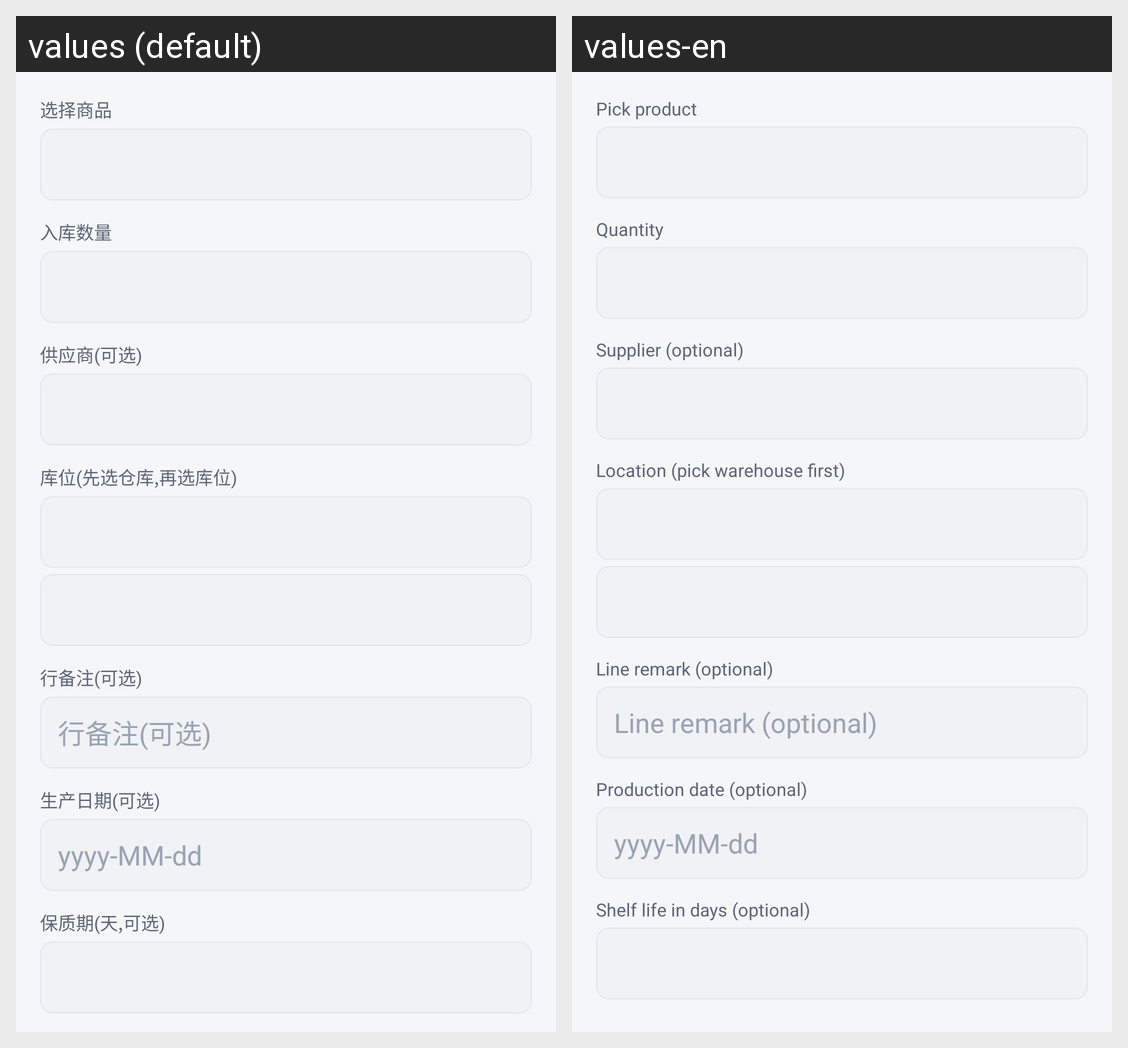

Here is an Android app screen in its default locale and in the app's own translations. Write out the translated-string differences for the strings that appear on this screen.
Android screen res/layout/dialog_add_inbound_item.xml rendered under 2 locales, left to right: values (default), values-en. Device: Nexus 5 (rendered at 1080×1920; each locale shown at half size, 540×960, under a caption strip naming it); theme Theme.SimpleWmsPda.
Strings drawn on this screen, with the default value and each locale's value (text and hints the layout hard-codes, and strings that could not be matched under every locale, appear in the picture but are not listed):

inbound_pick_product
  values: 选择商品
  values-en: Pick product

inbound_pick_qty
  values: 入库数量
  values-en: Quantity

inbound_pick_supplier
  values: 供应商(可选)
  values-en: Supplier (optional)

inbound_pick_location
  values: 库位(先选仓库,再选库位)
  values-en: Location (pick warehouse first)

inbound_row_remark
  values: 行备注(可选)
  values-en: Line remark (optional)

inbound_production_date
  values: 生产日期(可选)
  values-en: Production date (optional)

inbound_shelf_life
  values: 保质期(天,可选)
  values-en: Shelf life in days (optional)
